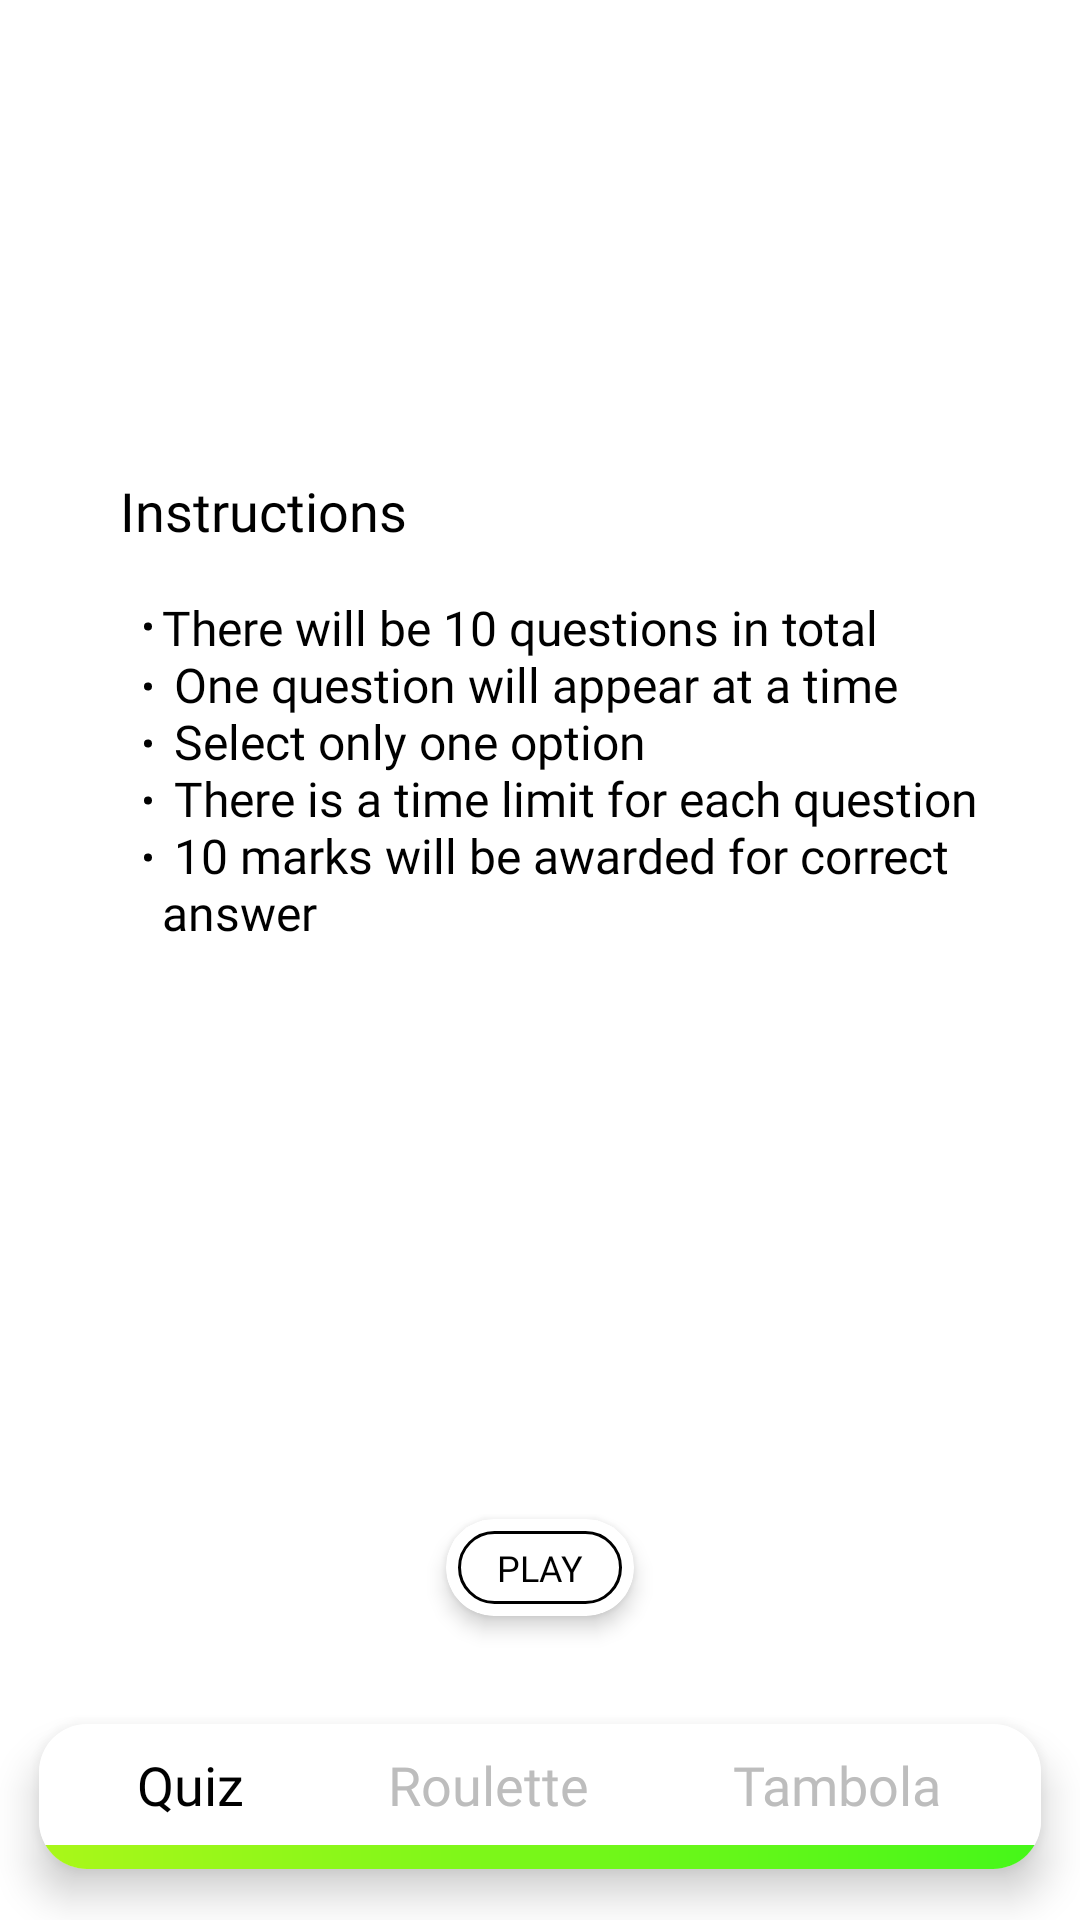

Here is an Android app screen rendered from its layout file. Give the layout XML and the strings, colors and styles it references.
<!-- AndroidManifest.xml: application theme AppTheme -->
<!-- res/layout/fragment_quiz.xml -->
<RelativeLayout xmlns:android="http://schemas.android.com/apk/res/android"
    xmlns:app="http://schemas.android.com/apk/res-auto"
    android:layout_width="match_parent"
    android:layout_height="match_parent"
    android:background="@color/white"
    android:paddingTop="126dp">

    <RelativeLayout
        android:id="@+id/rel1"
        android:layout_width="match_parent"
        android:layout_height="wrap_content"
        android:layout_above="@id/things"
        android:layout_alignParentTop="true"
        android:visibility="visible">

        <LinearLayout
            android:id="@+id/game_quiz"
            android:layout_width="match_parent"
            android:layout_height="wrap_content"
            android:layout_marginLeft="32dp"
            android:layout_marginRight="32dp"
            android:layout_marginTop="32dp"
            android:orientation="vertical">

            <TextView
                android:layout_width="wrap_content"
                android:layout_height="wrap_content"
                android:layout_marginLeft="8dp"
                android:fontFamily="@font/psb"
                android:text="Instructions"
                android:textColor="@color/black"
                android:textSize="18sp" />

            <TextView
                android:layout_width="wrap_content"
                android:layout_height="wrap_content"
                android:layout_marginLeft="16dp"
                android:layout_marginTop="16dp"
                android:fontFamily="@font/ps"
                android:text="@string/bulleted_list1"
                android:textColor="@color/black"
                android:textSize="16sp" />
        </LinearLayout>

        <android.support.v7.widget.CardView
            android:id="@+id/play_quiz"
            android:layout_width="wrap_content"
            android:layout_height="wrap_content"
            android:layout_alignParentBottom="true"
            android:layout_centerHorizontal="true"
            android:layout_gravity="center"
            android:layout_marginBottom="8dp"
            app:cardBackgroundColor="#fff"
            app:cardCornerRadius="16dp"
            app:cardElevation="4dp"
            app:cardPreventCornerOverlap="true"
            app:cardUseCompatPadding="true"
            app:contentPadding="4dp">

            <TextView
                android:layout_width="wrap_content"
                android:layout_height="wrap_content"
                android:background="@drawable/back"
                android:fontFamily="@font/psb"
                android:padding="4dp"
                android:text="   PLAY   "
                android:textColor="#000"
                android:textSize="12sp" />
        </android.support.v7.widget.CardView>
    </RelativeLayout>

    <RelativeLayout
        android:id="@+id/rel3"
        android:layout_width="match_parent"
        android:layout_height="wrap_content"
        android:layout_above="@id/things"
        android:layout_alignParentTop="true"
        android:visibility="gone">

        <LinearLayout
            android:id="@+id/game_tambola"
            android:layout_width="match_parent"
            android:layout_height="wrap_content"
            android:layout_marginLeft="32dp"
            android:layout_marginRight="32dp"
            android:layout_marginTop="32dp"
            android:orientation="vertical">

            <TextView
                android:layout_width="wrap_content"
                android:layout_height="wrap_content"
                android:layout_marginLeft="8dp"
                android:fontFamily="@font/psb"
                android:text="Instructions"
                android:textColor="@color/black"
                android:textSize="18sp" />

            <TextView
                android:layout_width="wrap_content"
                android:layout_height="wrap_content"
                android:layout_marginLeft="16dp"
                android:layout_marginTop="16dp"
                android:fontFamily="@font/ps"
                android:text="@string/bulleted_list3"
                android:textColor="@color/black"
                android:textSize="16sp" />
        </LinearLayout>

        <android.support.v7.widget.CardView
            android:id="@+id/play_tambola"
            android:layout_width="wrap_content"
            android:layout_height="wrap_content"
            android:layout_alignParentBottom="true"
            android:layout_centerHorizontal="true"
            android:layout_gravity="center"
            android:layout_marginBottom="8dp"
            app:cardBackgroundColor="#fff"
            app:cardCornerRadius="16dp"
            app:cardElevation="4dp"
            app:cardPreventCornerOverlap="true"
            app:cardUseCompatPadding="true"
            app:contentPadding="4dp">

            <TextView
                android:layout_width="wrap_content"
                android:layout_height="wrap_content"
                android:background="@drawable/back"
                android:fontFamily="@font/psb"
                android:padding="4dp"
                android:text="   PLAY   "
                android:textColor="#000"
                android:textSize="12sp" />
        </android.support.v7.widget.CardView>
    </RelativeLayout>

    <RelativeLayout
        android:id="@+id/rel2"
        android:layout_width="match_parent"
        android:layout_height="wrap_content"
        android:layout_above="@id/things"
        android:layout_alignParentTop="true"
        android:visibility="gone">

        <LinearLayout
            android:id="@+id/game_roulette"
            android:layout_width="match_parent"
            android:layout_height="wrap_content"
            android:layout_marginLeft="32dp"
            android:layout_marginRight="32dp"
            android:layout_marginTop="32dp"
            android:orientation="vertical">

            <TextView
                android:layout_width="wrap_content"
                android:layout_height="wrap_content"
                android:layout_marginLeft="8dp"
                android:fontFamily="@font/psb"
                android:text="Instructions"
                android:textColor="@color/black"
                android:textSize="18sp" />

            <TextView
                android:layout_width="wrap_content"
                android:layout_height="wrap_content"
                android:layout_marginLeft="16dp"
                android:layout_marginTop="16dp"
                android:fontFamily="@font/ps"
                android:text="@string/bulleted_list2"
                android:textColor="@color/black"
                android:textSize="16sp" />

            <TextView
                android:id="@+id/spinLeft"
                android:layout_width="wrap_content"
                android:layout_height="wrap_content"
                android:layout_marginLeft="16dp"
                android:layout_marginTop="32dp"
                android:fontFamily="@font/psb"
                android:textColor="@color/black"
                android:textSize="16sp" />
        </LinearLayout>

        <android.support.v7.widget.CardView
            android:id="@+id/play_roulette"
            android:layout_width="wrap_content"
            android:layout_height="wrap_content"
            android:layout_alignParentBottom="true"
            android:layout_centerHorizontal="true"
            android:layout_gravity="center"
            android:layout_marginBottom="8dp"
            app:cardBackgroundColor="#fff"
            app:cardCornerRadius="16dp"
            app:cardElevation="4dp"
            app:cardPreventCornerOverlap="true"
            app:cardUseCompatPadding="true"
            app:contentPadding="4dp">

            <TextView
                android:layout_width="wrap_content"
                android:layout_height="wrap_content"
                android:background="@drawable/back"
                android:fontFamily="@font/psb"
                android:padding="4dp"
                android:text="   PLAY   "
                android:textColor="#000"
                android:textSize="12sp" />
        </android.support.v7.widget.CardView>
    </RelativeLayout>


    <android.support.v7.widget.CardView
        android:id="@+id/things"
        android:layout_width="match_parent"
        android:layout_height="wrap_content"
        android:layout_alignParentBottom="true"
        app:cardCornerRadius="16dp"
        app:cardElevation="8dp"
        app:cardPreventCornerOverlap="true"
        app:cardUseCompatPadding="true">

        <LinearLayout
            android:layout_width="match_parent"
            android:layout_height="wrap_content"
            android:orientation="vertical">

            <LinearLayout
                android:layout_width="match_parent"
                android:layout_height="wrap_content"
                android:layout_above="@id/greenBottom"
                android:background="@color/white"
                android:gravity="center">

                <TextView
                    android:id="@+id/quiz"
                    android:layout_width="wrap_content"
                    android:layout_height="wrap_content"
                    android:layout_margin="8dp"
                    android:background="?attr/selectableItemBackgroundBorderless"
                    android:fontFamily="@font/ps"
                    android:paddingLeft="16dp"
                    android:paddingRight="16dp"
                    android:text="Quiz"
                    android:textColor="@color/black"
                    android:textSize="18sp"
                    android:theme="@style/GreenHighlight" />

                <TextView
                    android:id="@+id/roulette"
                    android:layout_width="wrap_content"
                    android:layout_height="wrap_content"
                    android:layout_margin="8dp"
                    android:background="?attr/selectableItemBackgroundBorderless"
                    android:fontFamily="@font/ps"
                    android:paddingLeft="16dp"
                    android:paddingRight="16dp"
                    android:text="Roulette"
                    android:textColor="@color/hint"
                    android:textSize="18sp"
                    android:theme="@style/GreenHighlight" />


                <TextView
                    android:id="@+id/tambola"
                    android:layout_width="wrap_content"
                    android:layout_height="wrap_content"
                    android:layout_margin="8dp"
                    android:background="?attr/selectableItemBackgroundBorderless"
                    android:fontFamily="@font/ps"
                    android:paddingLeft="16dp"
                    android:paddingRight="16dp"
                    android:text="Tambola"
                    android:textColor="@color/hint"
                    android:textSize="18sp"
                    android:theme="@style/GreenHighlight" />


            </LinearLayout>

            <ImageView
                android:id="@+id/greenBottom"
                android:layout_width="match_parent"
                android:layout_height="8dp"
                android:layout_alignParentBottom="true"
                android:background="@drawable/green_dark" />
        </LinearLayout>
    </android.support.v7.widget.CardView>
</RelativeLayout>
<!-- resources referenced by this layout -->
<resources>
  <color name="black">#000000</color>
  <color name="hint">#BDBDBD</color>
  <color name="white">#ffffff</color>
  <!-- drawable back (drawable) -->
  <?xml version="1.0" encoding="utf-8"?>
  <shape xmlns:android="http://schemas.android.com/apk/res/android">
      android:shape="rectangle"
      <solid android:color="@android:color/white" />
      <stroke
          android:width="1dip"
          android:color="#000" />
      <corners android:radius="16dp" />
  
  </shape>
  <!-- drawable green_dark (drawable) -->
  <?xml version="1.0" encoding="utf-8"?>
  <shape xmlns:android="http://schemas.android.com/apk/res/android"
      android:shape="rectangle">
      <gradient
          android:angle="45"
          android:endColor="#45F719"
          android:startColor="#AAF719" />
  </shape>
  <string name="bulleted_list1">
          <li>There will be 10 questions in total</li>\n
          <li>One question will appear at a time</li>\n
          <li>Select only one option</li>\n
          <li>There is a time limit for each question</li>\n
          <li>10 marks will be awarded for correct answer</li>
      </string>
  <string name="bulleted_list2">
          <li>Each person will get 5 spins a day</li>\n
          <li>Enter the number that you want to match</li>\n
          <li>25 points will be awarded for the correct match</li>
      </string>
  <string name="bulleted_list3">
          <li>Select a number which is displayed on the screen</li>\n
          <li>Number will not be selected if it vanishes</li>\n
          <li>All the tickets must be selected in order to win</li>\n
          <li>Winners will be awarded 15 points each</li>
      </string>
  <style name="GreenHighlight" parent="AppTheme">
          <item name="android:colorControlHighlight">#AAF719</item>
      </style>
  <style name="AppTheme" parent="Theme.AppCompat.Light.NoActionBar">
          <item name="colorPrimary">@color/white</item>
          <item name="android:statusBarColor">@color/white</item>
          <item name="android:windowLightStatusBar">true</item>
          <item name="colorPrimaryDark">@color/white</item>
          <item name="colorAccent">@color/white</item>
          <item name="android:backgroundDimEnabled">true</item>
          <item name="android:backgroundDimAmount">0.3</item>
          <item name="android:windowContentTransitions">true</item>
      </style>
</resources>
